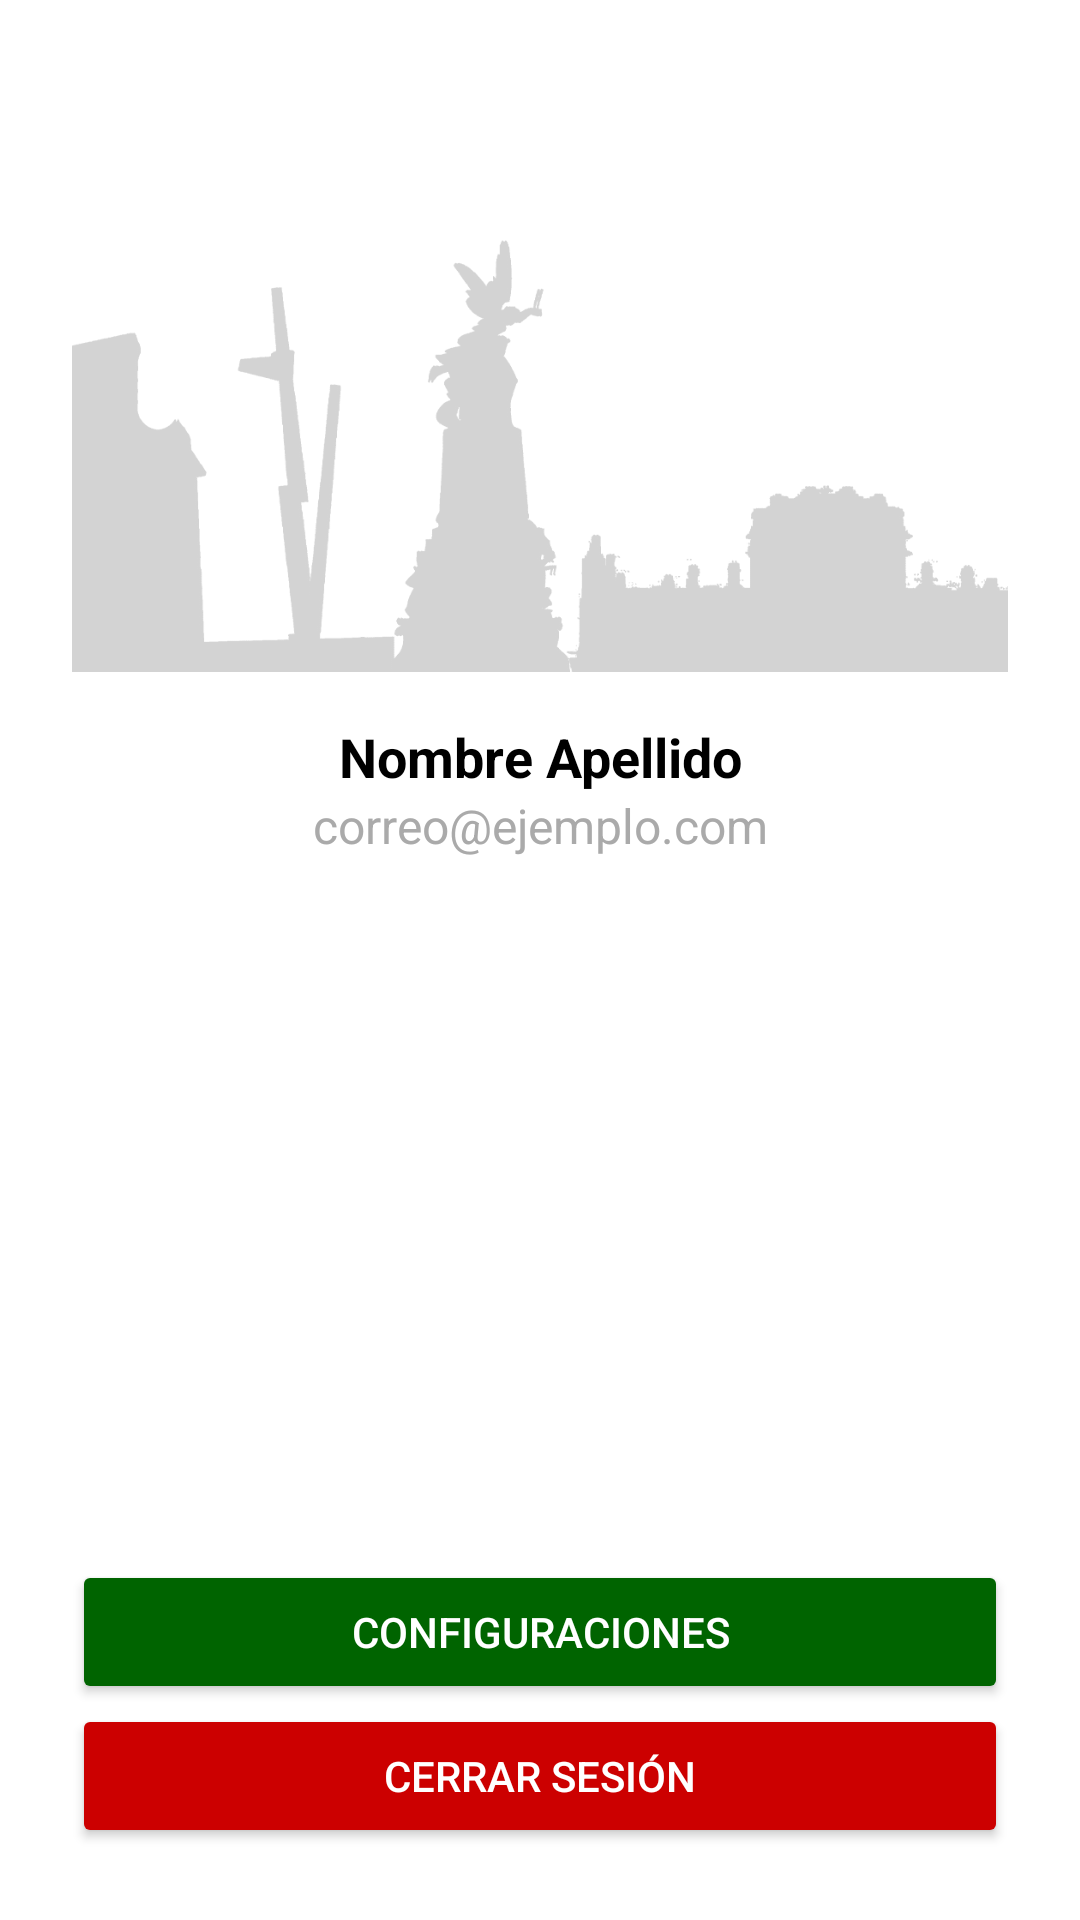

The Android layout XML behind this screen, and the referenced resources:
<!-- AndroidManifest.xml: application theme Theme.Vitoria.Green -->
<!-- res/layout/fragment_perfil_registrado.xml -->
<androidx.constraintlayout.widget.ConstraintLayout
    xmlns:android="http://schemas.android.com/apk/res/android"
    xmlns:app="http://schemas.android.com/apk/res-auto"
    xmlns:tools="http://schemas.android.com/tools"
    android:layout_width="match_parent"
    android:layout_height="match_parent"
    android:background="@android:color/white"
    android:padding="24dp">

    
    <ImageView
        android:id="@+id/imgCabecera"
        android:layout_width="0dp"
        android:layout_height="200dp"
        android:scaleType="centerCrop"
        android:src="@drawable/edificiosgasteiz"
        app:layout_constraintTop_toTopOf="parent"
        app:layout_constraintStart_toStartOf="parent"
        app:layout_constraintEnd_toEndOf="parent"
        app:tint="#D3D3D3" />

    
    <LinearLayout
        android:id="@+id/sectionProfile"
        android:layout_width="0dp"
        android:layout_height="wrap_content"
        android:orientation="vertical"
        android:paddingVertical="16dp"
        app:layout_constraintTop_toBottomOf="@id/imgCabecera"
        app:layout_constraintStart_toStartOf="parent"
        app:layout_constraintEnd_toEndOf="parent">

        <TextView
            android:id="@+id/tvNombre"
            android:layout_width="match_parent"
            android:layout_height="wrap_content"
            android:text="Nombre Apellido"
            android:textSize="18sp"
            android:textStyle="bold"
            android:textColor="@android:color/black"
            android:gravity="center"/>

        <TextView
            android:id="@+id/tvCorreo"
            android:layout_width="match_parent"
            android:layout_height="wrap_content"
            android:text="correo@ejemplo.com"
            android:textSize="16sp"
            android:textColor="@android:color/darker_gray"
            android:gravity="center"/>
    </LinearLayout>

    

    
    <Button
        android:id="@+id/btnConfiguraciones"
        android:layout_width="0dp"
        android:layout_height="wrap_content"
        android:backgroundTint="?attr/colorPrimary"
        android:drawablePadding="8dp"
        android:text="@string/confi"
        android:textColor="@android:color/white"
        app:layout_constraintBottom_toTopOf="@+id/btnCerrarSesion"
        app:layout_constraintEnd_toEndOf="parent"
        app:layout_constraintHorizontal_bias="1.0"
        app:layout_constraintStart_toStartOf="parent" />

    <Button
        android:id="@+id/btnCerrarSesion"
        android:layout_width="0dp"
        android:layout_height="wrap_content"
        android:backgroundTint="@android:color/holo_red_dark"
        android:text="@string/cerrarsesion"
        android:textColor="@android:color/white"
        app:layout_constraintBottom_toBottomOf="parent"
        app:layout_constraintEnd_toEndOf="parent"
        app:layout_constraintStart_toStartOf="parent" />

</androidx.constraintlayout.widget.ConstraintLayout>
<!-- resources referenced by this layout -->
<resources>
  <!-- drawable edificiosgasteiz: png bitmap (drawable, 44838 bytes) -->
  <string name="cerrarsesion">Cerrar Sesión</string>
  <string name="confi">Configuraciones</string>
  <style name="Theme.Vitoria.Green" parent="Theme.MaterialComponents.Light.NoActionBar">
          <item name="colorPrimary">@color/green_primary</item>
          <item name="colorPrimaryVariant">@color/green_dark</item>
          <item name="colorOnPrimary">@color/white</item>
  
          <item name="colorSecondary">@color/green_light</item>
          <item name="colorOnSecondary">@color/black</item>
  
          
          <item name="android:windowBackground">@color/white</item>
          <item name="materialAlertDialogTheme">@style/CustomDatePickerDialog_Green</item>
      </style>
  <color name="green_primary">#006400</color>
  <color name="green_dark">#003300</color>
  <color name="white">#FFFFFF</color>
  <color name="green_light">#228B22</color>
  <color name="black">#000000</color>
  <style name="CustomDatePickerDialog_Green" parent="Theme.MaterialComponents.Light.Dialog">
          <item name="colorPrimary">@color/green_primary</item>
          <item name="colorOnPrimary">@color/white</item>
          <item name="colorSecondary">@color/green_light</item>
          <item name="colorOnSecondary">@color/black</item>
  
          
          <item name="materialButtonStyle">@style/GreenDialogButton</item>
      </style>
  <style name="GreenDialogButton" parent="Widget.MaterialComponents.Button.TextButton.Dialog">
          <item name="android:textColor">@color/green_primary</item>
      </style>
</resources>
